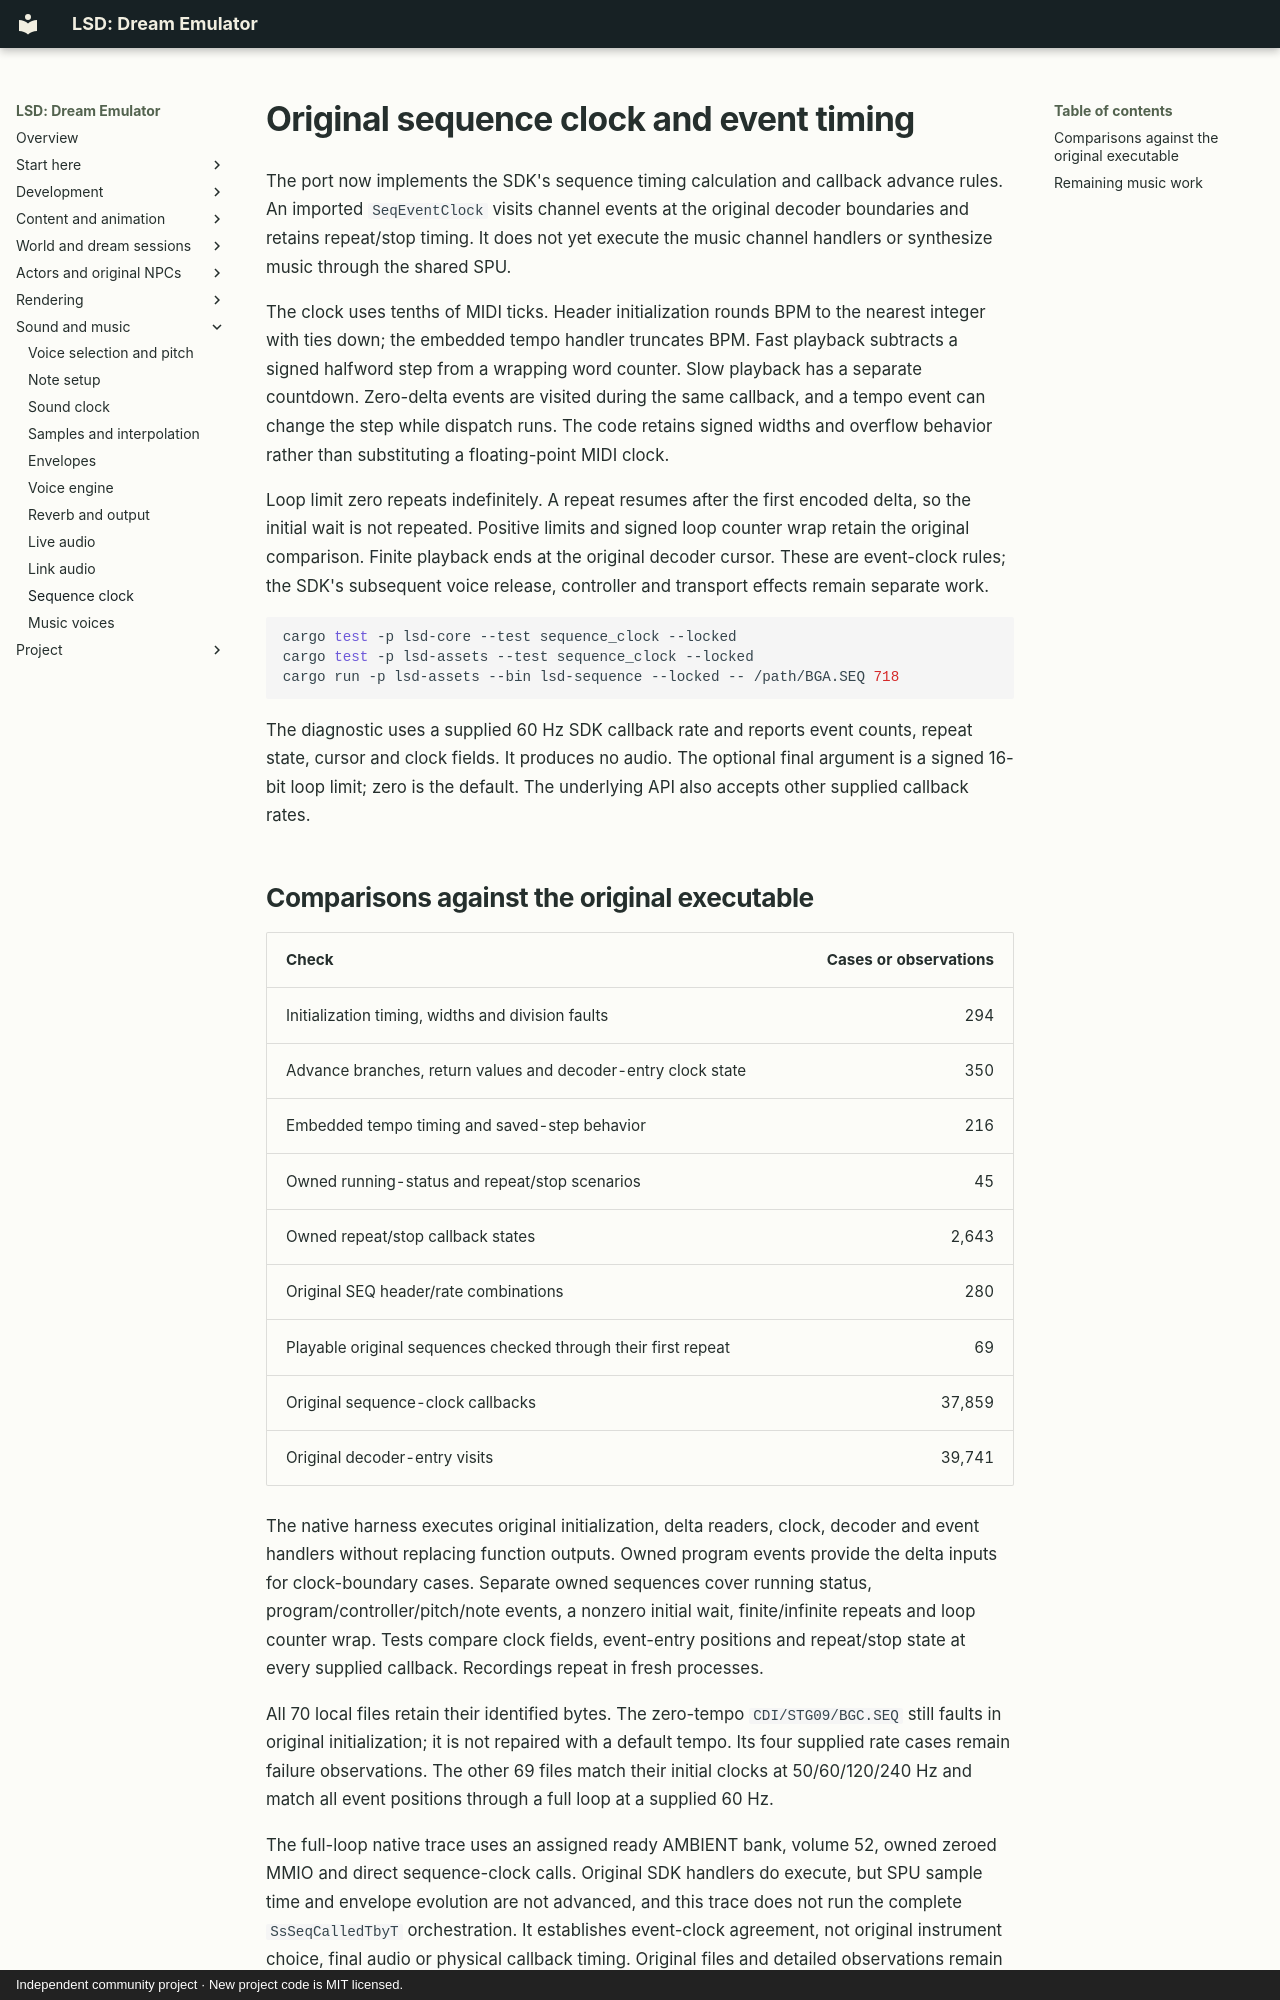

repository: BaileyPillon/lsd-dream-emulator-bevy · page: SEQUENCE_CLOCK/index.html · generator: mkdocs · copyright: Independent community project · New project code is MIT licensed.

# Original sequence clock and event timing

The port now implements the SDK's sequence timing calculation and callback
advance rules. An imported `SeqEventClock` visits channel events at the original
decoder boundaries and retains repeat/stop timing. It does not yet execute the
music channel handlers or synthesize music through the shared SPU.

The clock uses tenths of MIDI ticks. Header initialization rounds BPM to the
nearest integer with ties down; the embedded tempo handler truncates BPM.
Fast playback subtracts a signed halfword step from a wrapping word counter.
Slow playback has a separate countdown. Zero-delta events are visited during
the same callback, and a tempo event can change the step while dispatch runs.
The code retains signed widths and overflow behavior rather than substituting
a floating-point MIDI clock.

Loop limit zero repeats indefinitely. A repeat resumes after the first encoded
delta, so the initial wait is not repeated. Positive limits and signed loop
counter wrap retain the original comparison. Finite playback ends at the
original decoder cursor. These are event-clock rules; the SDK's subsequent
voice release, controller and transport effects remain separate work.

```sh
cargo test -p lsd-core --test sequence_clock --locked
cargo test -p lsd-assets --test sequence_clock --locked
cargo run -p lsd-assets --bin lsd-sequence --locked -- /path/BGA.SEQ 718
```

The diagnostic uses a supplied 60 Hz SDK callback rate and reports event counts,
repeat state, cursor and clock fields. It produces no audio. The optional final
argument is a signed 16-bit loop limit; zero is the default. The underlying API
also accepts other supplied callback rates.

## Comparisons against the original executable

| Check | Cases or observations |
| --- | ---: |
| Initialization timing, widths and division faults | 294 |
| Advance branches, return values and decoder-entry clock state | 350 |
| Embedded tempo timing and saved-step behavior | 216 |
| Owned running-status and repeat/stop scenarios | 45 |
| Owned repeat/stop callback states | 2,643 |
| Original SEQ header/rate combinations | 280 |
| Playable original sequences checked through their first repeat | 69 |
| Original sequence-clock callbacks | 37,859 |
| Original decoder-entry visits | 39,741 |

The native harness executes original initialization, delta readers, clock,
decoder and event handlers without replacing function outputs. Owned program
events provide the delta inputs for clock-boundary cases. Separate owned
sequences cover running status, program/controller/pitch/note events, a nonzero
initial wait, finite/infinite repeats and loop counter wrap. Tests compare clock
fields, event-entry positions and repeat/stop state at every supplied callback.
Recordings repeat in fresh processes.

All 70 local files retain their identified bytes. The zero-tempo
`CDI/STG09/BGC.SEQ` still faults in original initialization; it is not repaired
with a default tempo. Its four supplied rate cases remain failure observations.
The other 69 files match their initial clocks at 50/60/120/240 Hz and match all
event positions through a full loop at a supplied 60 Hz.

The full-loop native trace uses an assigned ready AMBIENT bank, volume 52,
owned zeroed MMIO and direct sequence-clock calls. Original SDK handlers do
execute, but SPU sample time and envelope evolution are not advanced, and this
trace does not run the complete `SsSeqCalledTbyT` orchestration. It establishes
event-clock agreement, not original instrument choice, final audio or physical
callback timing. Original files and detailed observations remain private.
